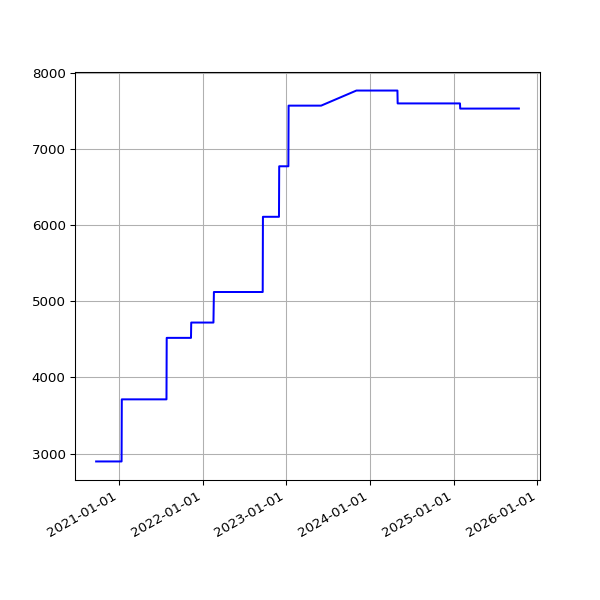

The data file committed next to this chart (first rows):
date, value
2020-09-23 19:17:37 +0100, 2897
2020-09-24 19:17:06 +0100, 2897
2020-09-25 19:12:57 +0100, 2897
2020-09-26 19:16:01 +0100, 2897
2020-09-27 19:14:10 +0100, 2897
2020-09-28 19:14:46 +0100, 2897
2020-09-29 19:16:19 +0100, 2897
2020-09-30 19:14:19 +0100, 2897
2020-10-01 19:20:57 +0100, 2897
2020-10-02 19:19:54 +0100, 2897
2020-10-03 19:16:41 +0100, 2897
2020-10-04 19:16:09 +0100, 2897
2020-10-05 19:13:11 +0100, 2897
2020-10-06 19:15:51 +0100, 2897
2020-10-07 19:15:46 +0100, 2897
2020-10-08 19:17:15 +0100, 2897
2020-10-09 19:17:00 +0100, 2897
2020-10-10 19:13:18 +0100, 2897
2020-10-11 19:10:55 +0100, 2897
2020-10-12 19:14:45 +0100, 2897
2020-10-13 19:12:29 +0100, 2897
2020-10-14 19:41:12 +0100, 2897
2020-10-15 19:59:18 +0100, 2897
2020-10-16 20:52:19 +0100, 2897
2020-10-17 21:15:06 +0100, 2897
2020-10-18 19:31:14 +0100, 2897
2020-10-19 19:40:02 +0100, 2897
2020-10-20 19:43:31 +0100, 2897
2020-10-21 19:30:51 +0100, 2897
2020-10-22 19:42:42 +0100, 2897
2020-10-23 19:51:27 +0100, 2897
2020-10-24 19:47:15 +0100, 2897
2020-10-25 19:36:31 +0000, 2897
2020-10-26 19:23:33 +0000, 2897
2020-10-27 19:23:15 +0000, 2897
2020-10-28 19:26:21 +0000, 2897
2020-10-29 17:18:19 +0000, 2897
2020-10-30 19:21:27 +0000, 2897
2020-10-31 19:21:39 +0000, 2897
2020-11-01 19:27:53 +0000, 2897
2020-11-02 19:25:21 +0000, 2897
2020-11-03 19:30:23 +0000, 2897
2020-11-04 19:23:29 +0000, 2897
2020-11-05 19:13:12 +0000, 2897
2020-11-06 19:18:18 +0000, 2897
2020-11-07 19:13:30 +0000, 2897
2020-11-08 19:19:51 +0000, 2897
2020-11-09 19:19:16 +0000, 2897
2020-11-10 19:25:03 +0000, 2897
2020-11-11 19:22:25 +0000, 2897
2020-11-12 19:22:38 +0000, 2897
2020-11-13 19:20:48 +0000, 2897
2020-11-14 19:22:15 +0000, 2897
2020-11-15 19:36:38 +0000, 2897
2020-11-16 19:23:10 +0000, 2897
2020-11-17 19:26:26 +0000, 2897
2020-11-18 19:24:58 +0000, 2897
2020-11-19 19:21:49 +0000, 2897
2020-11-20 19:23:53 +0000, 2897
2020-11-21 19:19:15 +0000, 2897
... 1,300 more rows
